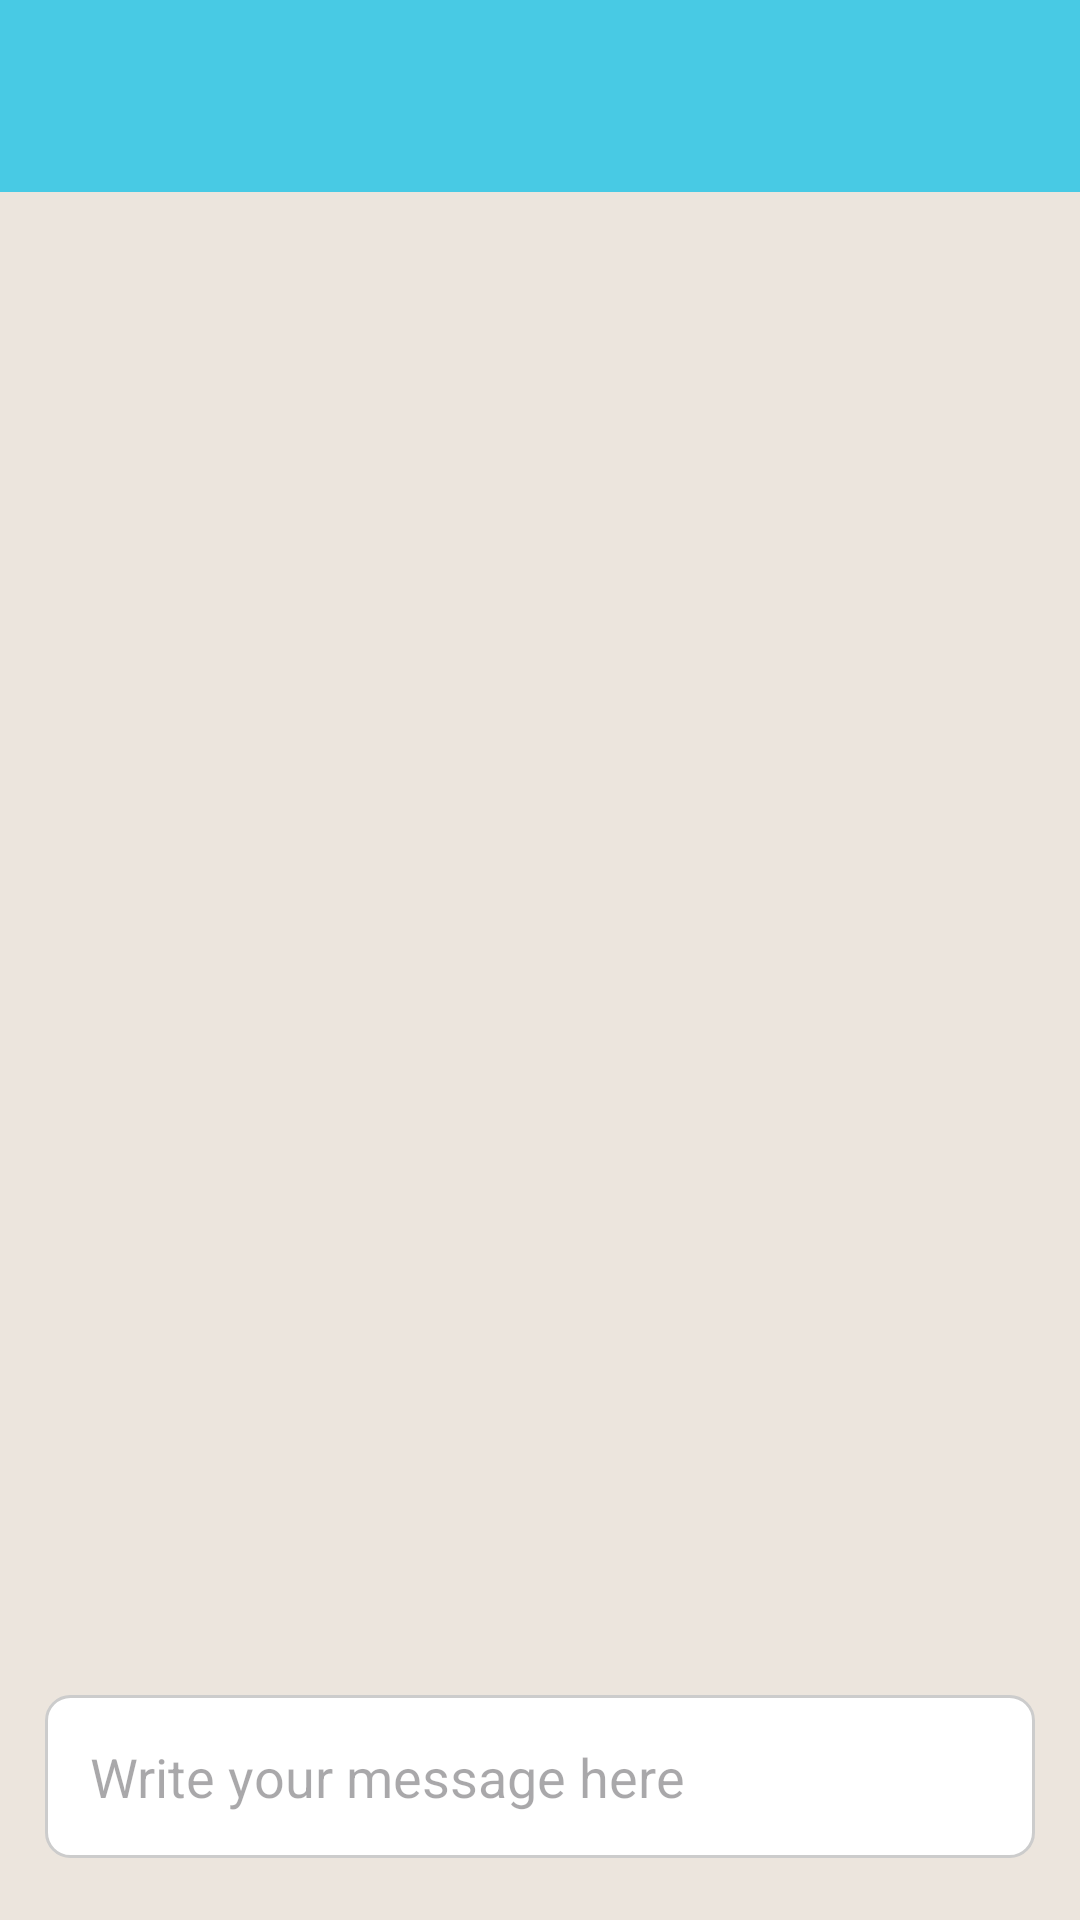

Android layout source for this screen:
<!-- AndroidManifest.xml: application theme Theme.RMA_2_alma_kuduzovic -->
<!-- res/layout/activity_chat.xml -->
<?xml version="1.0" encoding="utf-8"?>
<RelativeLayout xmlns:android="http://schemas.android.com/apk/res/android"
    xmlns:app="http://schemas.android.com/apk/res-auto"
    xmlns:tools="http://schemas.android.com/tools"
    android:id="@+id/main"
    android:layout_width="match_parent"
    android:layout_height="match_parent"
    android:background="#ece5dd"
    tools:context=".ChatActivity">

    <androidx.appcompat.widget.Toolbar
        android:id="@+id/toolbar"
        android:layout_width="match_parent"
        android:layout_height="?attr/actionBarSize"
        android:background="@color/svijetloplava"
        app:titleTextColor="@color/white" />

    <androidx.recyclerview.widget.RecyclerView
        android:id="@+id/chatrecyclerview"
        android:layout_width="match_parent"
        android:layout_height="match_parent"
        android:layout_above="@+id/sendMessageLayout"
        android:layout_below="@+id/toolbar" />

    <RelativeLayout
        android:id="@+id/sendMessageLayout"
        android:layout_width="match_parent"
        android:layout_height="wrap_content"
        android:layout_alignParentBottom="true"
        android:padding="15dp">

        <EditText
            android:id="@+id/messageEdit"
            android:layout_width="match_parent"
            android:layout_height="wrap_content"
            android:layout_alignParentLeft="true"
            android:background="@drawable/edit_style_box"
            android:hint="Write your message here"
            android:padding="15dp" />


        <ImageView
            android:id="@+id/sendMessageIcon"
            android:layout_width="60dp"
            android:layout_height="60dp"
            android:layout_alignParentRight="true"
            android:padding="15dp"
            android:src="@drawable/send" />

    </RelativeLayout>
</RelativeLayout>
<!-- resources referenced by this layout -->
<resources>
  <color name="svijetloplava">#48CAE4</color>
  <color name="white">#FFFFFFFF</color>
  <!-- drawable edit_style_box (drawable) -->
  <?xml version="1.0" encoding="utf-8"?>
  <shape xmlns:android="http://schemas.android.com/apk/res/android">
  
  
      <solid android:color="#FFFFFF"/>
  
      <corners android:radius="8dp"/>
  
  <stroke
      android:width="1dp"
  android:color="#CCCCCC"/>
  
  
  
  </shape>
  <style name="Theme.RMA_2_alma_kuduzovic" parent="Base.Theme.RMA_2_alma_kuduzovic" />
  <style name="Base.Theme.RMA_2_alma_kuduzovic" parent="Theme.Material3.DayNight.NoActionBar">
          
          
  
  
  
  
  
      </style>
</resources>
